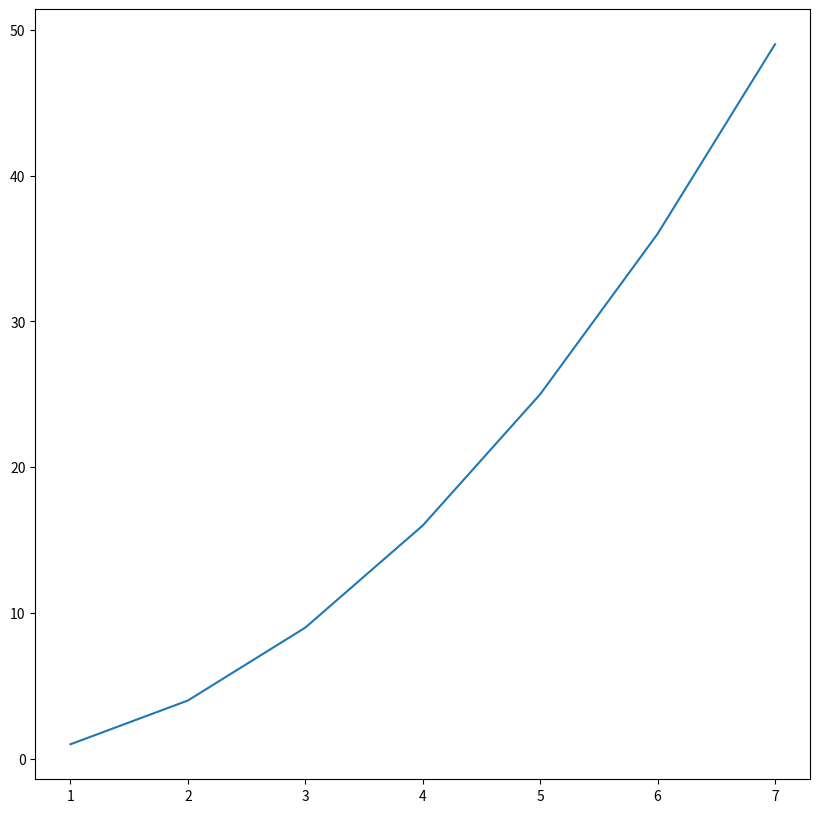

Here is the Python script that generated this plot: (Note: this script raises an exception after producing the figure.)
import numpy as np
import pandas as pd
import matplotlib.pyplot as plt

print("kotoha")

plt.figure(figsize=(10, 10))

x = [1, 2, 3, 4, 5, 6, 7]
y = [1, 4, 9, 16, 25, 36, 49]
plt.plot(x,y)
plt.savefig('/home/<user>/Desktop/cotoha/cotoha-weather.github.io/image1.jpg')

x = [1, 2, 3, 4, 5, 6, 7]
y = np.array(x) ** 2
plt.plot(x,y)
plt.savefig('/home/<user>/Desktop/cotoha/cotoha-weather.github.io/image2.jpg')

x = [1, 2, 3, 4, 5, 6, 7]
y = np.array(x) ** 3
plt.plot(x,y)
plt.savefig('/home/<user>/Desktop/cotoha/cotoha-weather.github.io/image3.jpg')

x = [1, 2, 3, 4, 5, 6, 7]
y = np.array(x) ** 4
plt.plot(x,y)
plt.savefig('/home/<user>/Desktop/cotoha/cotoha-weather.github.io/image4.jpg')

plt.show()
